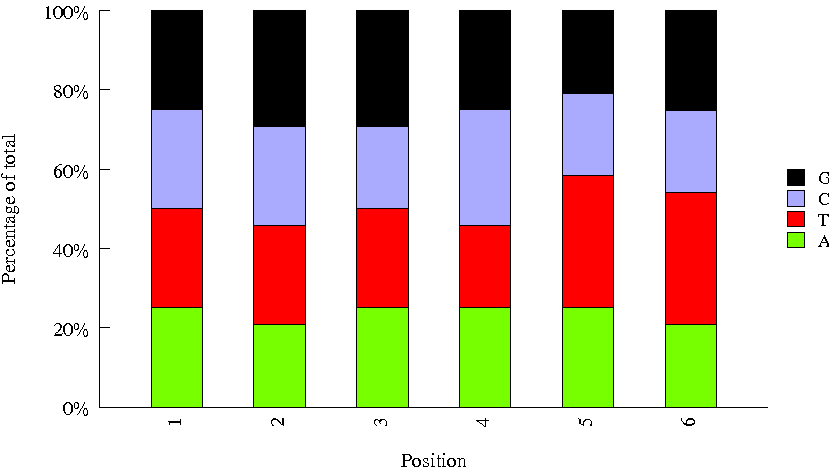

The file beside this chart, header and first rows:
Sequence, name, set
CACGAT, 31, biooSm
ACAGTG, 5, biooSm
GTTTCG, 21, biooSm
TAGCTT, 10, biooSm
CCAACA, 36, biooSm
TGACCA, 4, biooSm
GTGGCC, 20, biooSm
GTCCGC, 18, biooSm
ATGAGC, 26, biooSm
CGGAAT, 37, biooSm
CATTTT, 35, biooSm
GGTAGC, 24, biooSm
TCGGCA, 48, biooSm
TAATCG, 42, biooSm
GGCTAC, 11, biooSm
ACTGAT, 25, biooSm
CACCGG, 30, biooSm
TCATTC, 45, biooSm
AGTTCC, 14, biooSm
AGTCAA, 13, biooSm
GCCAAT, 6, biooSm
ATCACG, 1, biooSm
CTTGTA, 12, biooSm
TTAGGC, 3, biooSm
